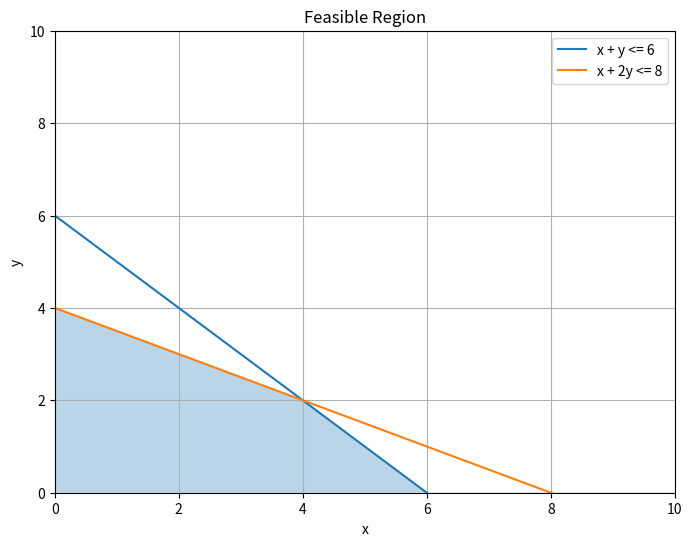

Write Python code to recreate this figure.
import matplotlib.pyplot as plt
import numpy as np

# Constraints:
# x + y <= 6
# x + 2y <= 8
# x >= 0, y >= 0

x = np.linspace(0, 10, 400)
y1 = 6 - x
y2 = (8 - x) / 2

plt.figure(figsize=(8,6))
plt.plot(x, y1, label='x + y <= 6')
plt.plot(x, y2, label='x + 2y <= 8')
plt.xlim((0, 10))
plt.ylim((0, 10))
plt.fill_between(x, 0, np.minimum(y1, y2), alpha=0.3)

plt.xlabel('x')
plt.ylabel('y')
plt.title('Feasible Region')
plt.legend()
plt.grid(True)
plt.show()

from scipy.optimize import linprog

# Maximize Z = 3x + 5y
# Subject to:
# x + y <= 6
# x + 2y <= 8
# x, y >= 0

c = [-3, -5]  # Negative for maximization
A = [[1, 1], [1, 2]]
b = [6, 8]
x_bounds = (0, None)
y_bounds = (0, None)

res = linprog(c, A_ub=A, b_ub=b, bounds=[x_bounds, y_bounds], method='highs')

print("Optimal Value:", -res.fun)
print("Optimal Solution (x, y):", res.x)